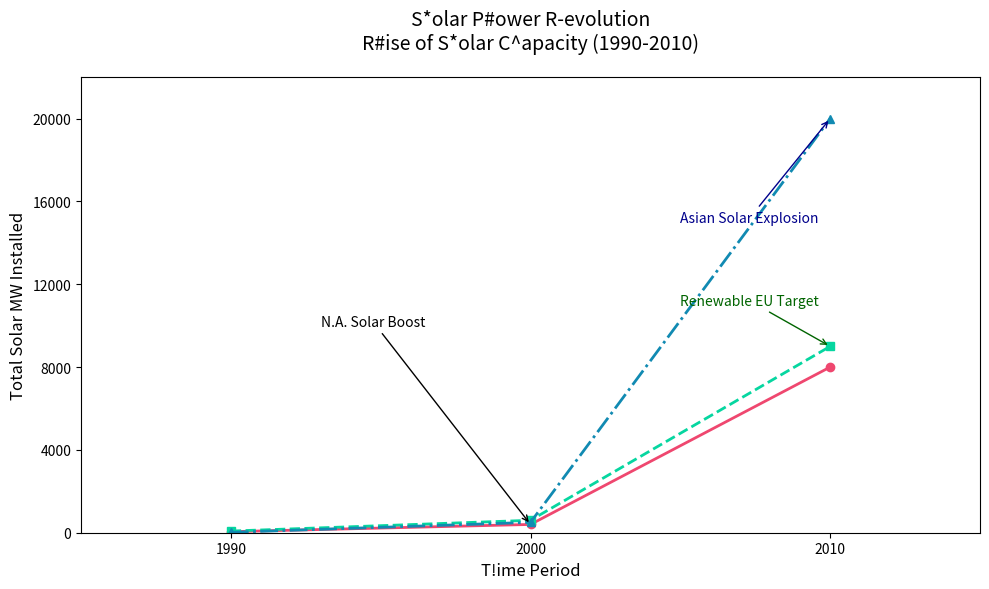

Here is the Python script that generated this plot:
import matplotlib.pyplot as plt
import numpy as np

decades = np.array([1990, 2000, 2010])
north_america = np.array([50, 400, 8000])
europe = np.array([80, 600, 9000])
asia = np.array([20, 500, 20000])

fig, ax = plt.subplots(figsize=(10, 6))

ax.plot(decades, north_america, marker='o', linestyle='-', color='#EF476F', linewidth=2)
ax.plot(decades, europe, marker='s', linestyle='--', color='#06D6A0', linewidth=2)
ax.plot(decades, asia, marker='^', linestyle='-.', color='#118AB2', linewidth=2)

# Randomly altered textual elements
ax.set_title('S*olar P#ower R-evolution\nR#ise of S*olar C^apacity (1990-2010)', fontsize=14, pad=20)
ax.set_xlabel('T!ime Period', fontsize=12)
ax.set_ylabel('Total Solar MW Installed', fontsize=12)

ax.set_xlim(1985, 2015)
ax.set_ylim(0, 22000)
ax.set_xticks(decades)
ax.set_yticks(np.arange(0, 22001, 4000))

ax.annotate('N.A. Solar Boost', 
            xy=(2000, north_america[1]), 
            xytext=(1993, 10000), 
            arrowprops=dict(arrowstyle='->', color='black'), 
            fontsize=10)

ax.annotate('Renewable EU Target',
            xy=(2010, europe[2]),
            xytext=(2005, europe[2] + 2000),
            arrowprops=dict(arrowstyle='->', color='darkgreen'),
            fontsize=10,
            color='darkgreen')

ax.annotate('Asian Solar Explosion',
            xy=(2010, asia[2]),
            xytext=(2005, asia[2] - 5000),
            arrowprops=dict(arrowstyle='->', color='darkblue'),
            fontsize=10,
            color='darkblue')

plt.tight_layout()

plt.show()
